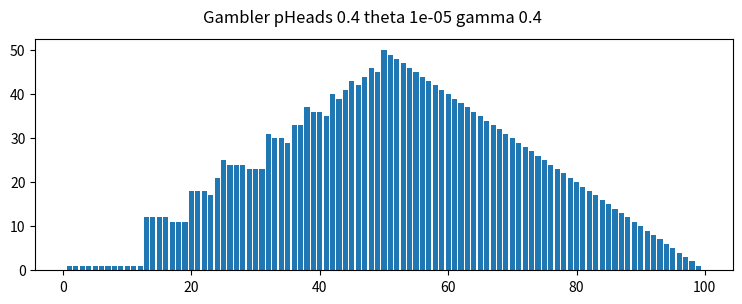

Write the Python code that produced this figure.
from typing import List
import matplotlib.pyplot as plt

'''
Approach:

Note that states are defined by a single positive integer, the amount of money
Actions are also defined by a single positive integer, the kh
'''


class GamblerState:
    '''
    GamblerState gives the actions associated with a state
    '''
    def __init__(self, i: int, N: int):
        self.i = i
        self.N = N

    def getActions(self) -> List[int]:
        i, N = self.i, self.N
        return list(range(1, min(N - i, i) + 1))

    def __str__(self):
        return 'state i {} N {} actions {}'.format(self.i, self.N, self.getActions())

class GamblerSingleton:
    def __init__(self, initial: float, theta: float, gamma: float, N: int, pHeads: float):
        self.theta = theta
        self.gamma = gamma
        self.pHeads = pHeads
        self.states = [GamblerState(i, N) for i in range(1, N)]
        self.N = N
        self.values = [initial] * (N + 1)
        self.values[0] = 0
        self.values[N] = 1

    def getValue(self, state: GamblerState) -> float:
        return self.values[state.i]

    def setValue(self, state: GamblerState) -> float:
        actions = state.getActions()
        maxValue = self.getActionStateSum(state, actions[0])
        for action in actions[1:]:
            maxValue = max(maxValue, self.getActionStateSum(state, action))
        self.values[state.i] = maxValue
        return maxValue

    def getPolicy(self) -> List[int]:
        policy = []
        for state in self.states:
            actions = state.getActions()
            maxAction, maxVal = actions[0], self.getActionStateSum(state, actions[0])
            for action in actions[1:]:
                curVal = self.getActionStateSum(state, action)
                if curVal > maxVal:
                    maxVal = curVal
                    maxAction = action
            policy.append(maxAction)
        return policy

    def getActionStateSum(self, state: GamblerState, action: int) -> float:
        pHeads, gamma = self.pHeads, self.gamma
        headsIndex = state.i + action
        tailsIndex = state.i - action

        reward = 0
        if headsIndex == self.N:
            reward = 1
        return pHeads * (reward + gamma * self.values[headsIndex]) + (1 - pHeads) * (gamma * self.values[tailsIndex])

    def valueIteration(self) -> List[int]:
        theta, gamma = self.theta, self.gamma
        delta, i = 0.5, 0
        while True:
            print('iteration {} delta {} theta {}'.format(i, delta, theta))
            for state in self.states:
                curVal = self.getValue(state)
                newValue = self.setValue(state)
                delta = min(delta, abs(curVal - newValue))
            if delta < theta:
                break
            i += 1
        return self.getPolicy()

    def graph(self):
        names = range(1, self.N)
        values = self.getPolicy()

        fig, axs = plt.subplots(1, 1, figsize=(9, 3), sharey=True)
        axs.bar(names, values)
        # axs[1].scatter(names, values)
        # axs[2].plot(names, values)
        fig.suptitle('Gambler pHeads {} theta {} gamma {}'.format(self.pHeads, self.theta, self.gamma))
        plt.show()

if __name__ == '__main__':
    gs = GamblerSingleton(0.5, 0.00001, 0.4, 100, 0.4)
    testStates = [GamblerState(i, 100) for i in [1, 40, 50, 51, 70, 99]]
    for testState in testStates:
        print('testState {}'.format(testState))
        assert gs.getValue(testState) == 0.5

    print(gs.valueIteration())
    gs.graph()
